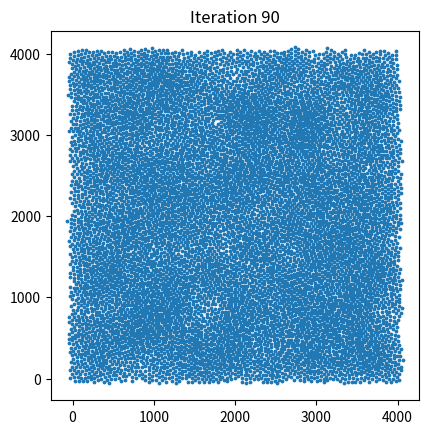

The script that saved this image: (Note: this script raises an exception after producing the figure.)
import numpy as np
from scipy.spatial import cKDTree
import matplotlib.pyplot as plt

plt.ion()

fig, ax = plt.subplots()

# -------------------------------
# PARAMETERS
# -------------------------------
N = 10000
DOMAIN_SIZE = 4000.0      # microns (square domain)
R_REPEL = 50.0            # repulsive radius
STEP_SIZE = 0.1           # smaller = slower but more stable relaxation
ITERATIONS = 100          # number of relaxation iterations
PLOT_EVERY = 10           # show progress

# -------------------------------
# INITIAL RANDOM POSITIONS
# -------------------------------
pts = np.random.rand(N, 2) * DOMAIN_SIZE

def save_as_grid(pts_um, filename,
                 xDim=400, yDim=400, cell_size_um=10):
    """
    Convert vessel coordinates in microns into a 2D grid (integers)
    and save as CSV (same format as original script).

    pts_um : N×2 array of positions in microns.
    filename : CSV output path.

    Each grid cell is 10 × 10 µm.
    """
    # Create empty grid
    grid = np.zeros((xDim, yDim), dtype=int)

    # Extract x,y
    xs_um = pts_um[:, 0]
    ys_um = pts_um[:, 1]

    # Keep only points inside the domain
    mask = (
        (xs_um >= 0) & (xs_um < xDim * cell_size_um) &
        (ys_um >= 0) & (ys_um < yDim * cell_size_um)
    )

    xs_um = xs_um[mask]
    ys_um = ys_um[mask]
        
    # Convert positions to grid index
    xs = (xs_um / cell_size_um).astype(int)
    ys = (ys_um / cell_size_um).astype(int)

    # Mark vessel locations
    grid[xs, ys] = 1

    # Save CSV
    np.savetxt(filename, grid, delimiter=",", fmt="%d")

    print(f"Saved {filename}")
    print(f"Kept {len(xs)} vessels out of {len(pts_um)}")
    print(f"Vessel density: {np.sum(grid)/16:.1f} vessels/mm²")


# -------------------------------
# RELAXATION LOOP
# -------------------------------
for it in range(ITERATIONS):
    tree = cKDTree(pts)
    
    # For every point, get neighbors within R_REPEL
    pairs = tree.query_ball_tree(tree, r=R_REPEL)

    disp = np.zeros_like(pts)

    for i, neigh in enumerate(pairs):
        for j in neigh:
            if i >= j:  
                continue  # avoid double-counting

            rij = pts[j] - pts[i]
            dist = np.linalg.norm(rij)

            if dist == 0:
                continue

            # Repulsive force direction
            direction = rij / dist
            
            # Repulsive magnitude decreases with distance
            overlap = R_REPEL - dist
            force = overlap * direction

            # Equal and opposite forces
            disp[i] -= force
            disp[j] += force

    # Apply displacement with step-size control
    pts += STEP_SIZE * disp

    # Keep points inside domain
#    pts = np.clip(pts, 0, DOMAIN_SIZE)

    if it % PLOT_EVERY == 0:
        ax.clear()
        ax.scatter(pts[:,0], pts[:,1], s=3)
        ax.set_title(f"Iteration {it}")
#        plt.xlim(0, DOMAIN_SIZE)
#        plt.ylim(0, DOMAIN_SIZE)
        plt.gca().set_aspect('equal')
        plt.pause(0.001)

# -------------------------------
# SAVE FINAL CONFIGURATION
# -------------------------------
#np.savetxt("vessels_relaxed.txt", pts, fmt="%.3f")
#print("Saved vessel positions → vessels_relaxed.txt")

save_as_grid(pts, "Vasculature/relaxed_vessels.csv")
